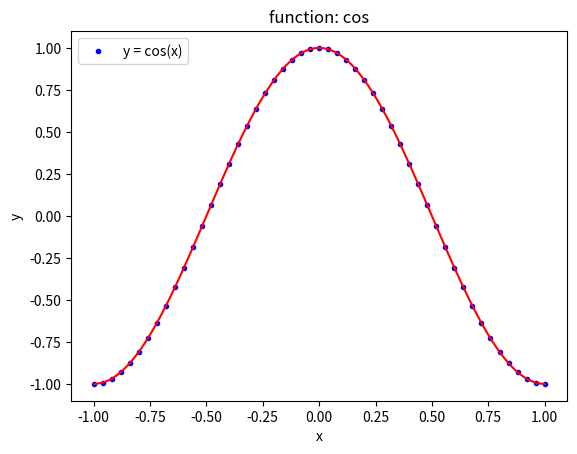

The matplotlib source for this figure:
# -*- coding: utf-8 -*-
"""
Created on Sun May 20 19:39:01 2018

[redacted]
"""

import numpy as np
n1 = 51 # 插值基节点数  这里要特别注意，当n2的值过大时，会出现“龙格现象”！
t0 = np.float64(-1.); t1 = np.float64(1.)  # 插值区间
x = np.zeros( (n1,), dtype = np.float64 )
y = np.zeros( (n1,), dtype = np.float64 )

n2 = 501  # 待插值节点数  
xx = np.zeros( (n2,), dtype = np.float64 )
yy = np.zeros( (n2,), dtype = np.float64 )

for i in range(n1):
    x[i] = t0 + np.float64(i) * ( t1 - t0 ) / np.float64( n1 - 1 )
    y[i] = np.cos( x[i]*np.pi )
    
    
def GetInterpolation( x, y, t0, t1 ):
    global n1, n2, xx, yy
    L1 = np.zeros( (n1,), dtype = np.float64 )
    L2 = np.zeros( (n1,), dtype = np.float64 )
    
    for k in range(n2):
        xx[k] = t0 + np.float64(k) * ( t1 - t0 ) / np.float64( n2 - 1 )
        for i in range(n1):
            L1[i] = np.float64(1.0)
            for j in range(n1):
                if ( j != i ):
                    L1[i] = ( x[i] - x[j] ) * L1[i]  # 求插值分母
            
            L2[i] = np.float64(1.0)
            for j in range(n1):
                if ( j != i ):
                    L2[i] = ( xx[k] - x[j] ) * L2[i]  # 求插值分子
                    
        tmp = np.float64(0.0)
        for i in range(n1):
            tmp = tmp + y[i] * L2[i] / L1[i]  # 求取插值项
            
        yy[k] = tmp
    return xx, yy

# 拉格朗日插值法
GetInterpolation( x, y, t0, t1 )

# 绘图
from matplotlib import pyplot as plt
fig, axes = plt.subplots()
axes.plot(x, y, 'b.')
axes.plot(xx, yy, 'r-')
plt.title( "function: cos" )  # 设置图标题
plt.xlabel("x")  # 设置坐标轴名称
plt.ylabel("y")

axes.legend( ["y = cos(x)"], loc = 2 )  # 设置图例
plt.show()

print( "please input Enter and  stop!" )
input()
